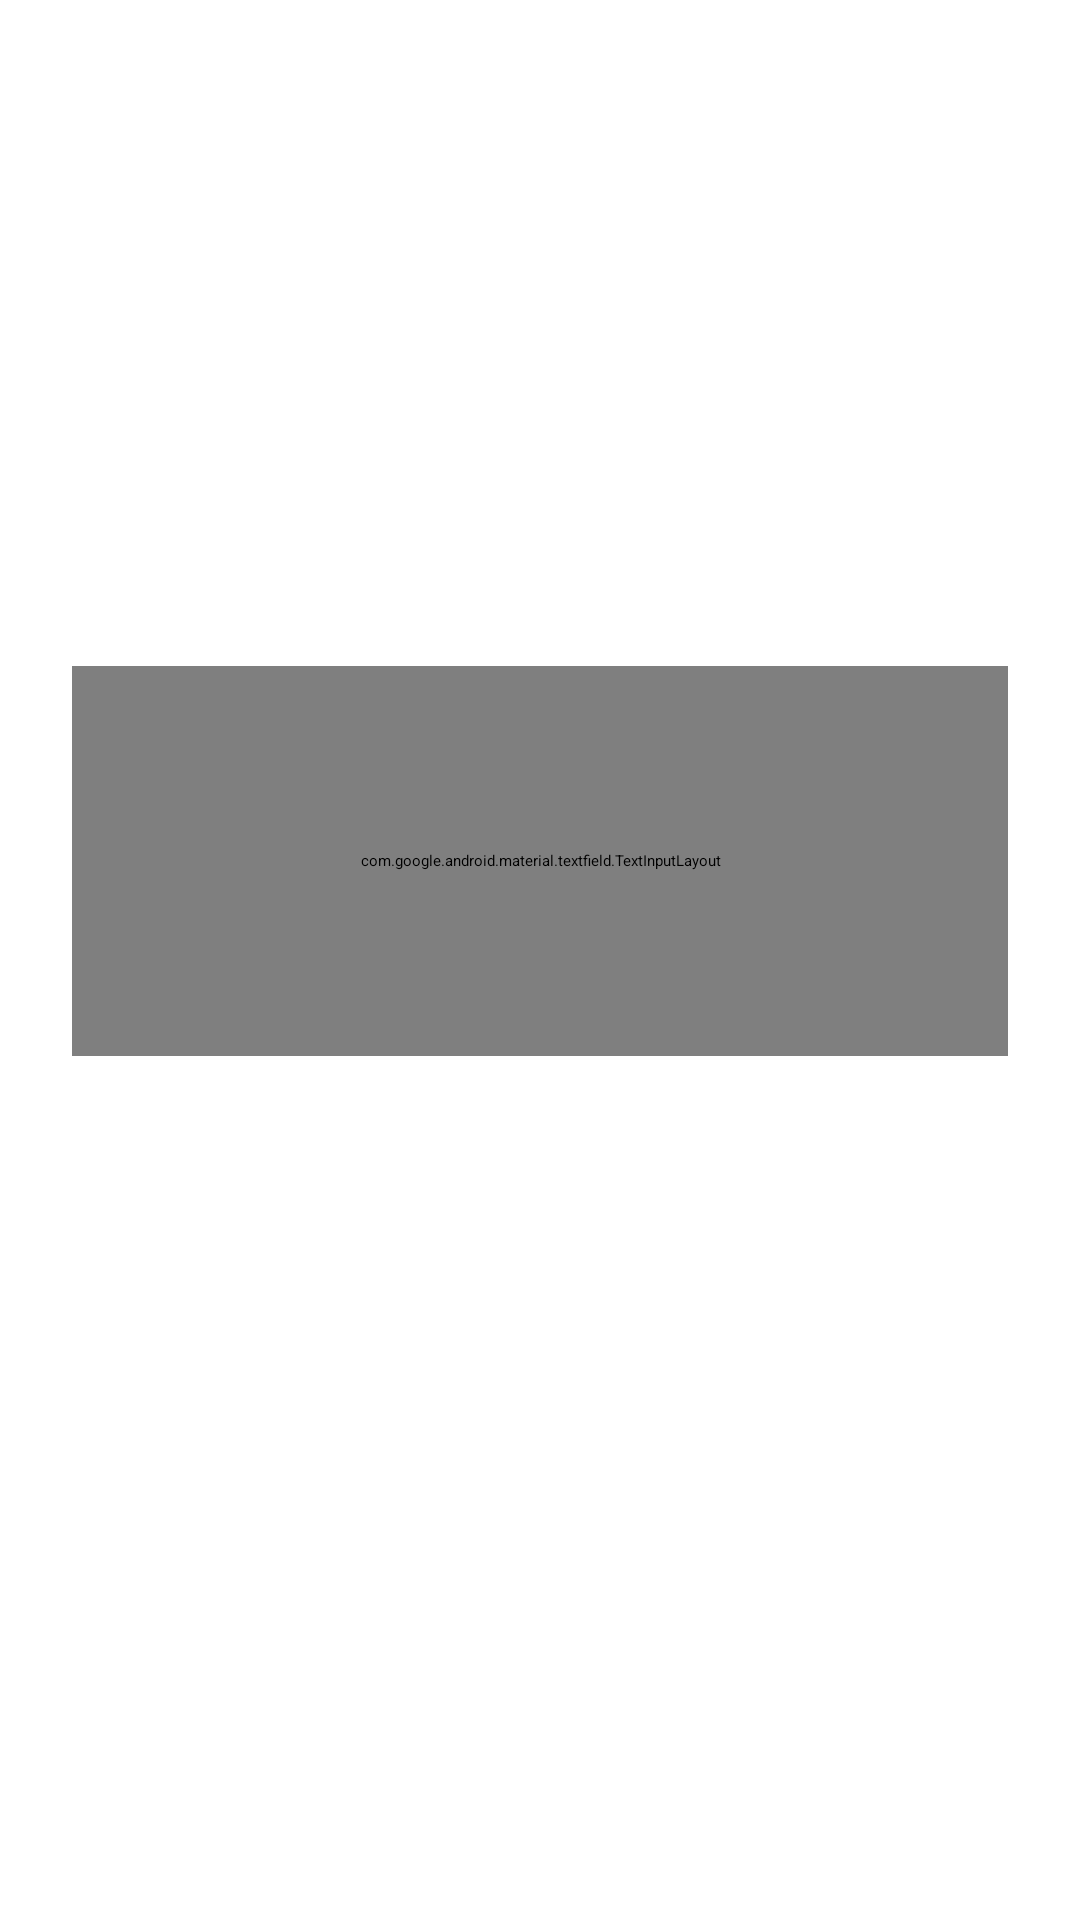

Android layout source for this screen:
<!-- AndroidManifest.xml: application theme Theme.Cookey.Dark -->
<!-- res/layout/ai.xml -->
<?xml version="1.0" encoding="utf-8"?>
<androidx.constraintlayout.widget.ConstraintLayout xmlns:android="http://schemas.android.com/apk/res/android"
    xmlns:app="http://schemas.android.com/apk/res-auto"
    xmlns:tools="http://schemas.android.com/tools"
    android:layout_width="match_parent"
    android:layout_height="match_parent">

    <com.google.android.material.textfield.TextInputLayout
        android:id="@+id/textInputLayout"
        android:layout_width="0dp"
        android:layout_height="130dp"
        android:layout_marginStart="24dp"
        android:layout_marginEnd="24dp"
        android:layout_marginBottom="288dp"
        app:layout_constraintBottom_toBottomOf="parent"
        app:layout_constraintEnd_toEndOf="parent"
        app:layout_constraintHorizontal_bias="1.0"
        app:layout_constraintStart_toStartOf="parent">

        <com.google.android.material.textfield.TextInputEditText
            android:layout_width="match_parent"
            android:layout_height="match_parent"
            android:background="@color/colorSecondary"
            android:hint="@string/ai_prompt"
            app:hintTextColor="@color/colorBackground"
            app:hintFocusedTextColor="@color/colorBackground"
            android:textAlignment="viewStart"
            android:visibility="visible"
            tools:visibility="visible" />
    </com.google.android.material.textfield.TextInputLayout>

    <ImageView
        android:id="@+id/imageView3"
        android:layout_width="0dp"
        android:layout_height="0dp"
        android:layout_marginStart="50dp"
        android:layout_marginTop="24dp"
        android:layout_marginEnd="50dp"
        android:layout_marginBottom="24dp"
        android:contentDescription="@string/chef_hat_logo"
        app:layout_constraintBottom_toTopOf="@+id/textInputLayout"
        app:layout_constraintEnd_toEndOf="parent"
        app:layout_constraintStart_toStartOf="parent"
        app:layout_constraintTop_toTopOf="parent"
        app:srcCompat="@drawable/ai_chef_hat_2" />

    <Button
        android:id="@+id/generate_ai_recipe"
        android:layout_width="57dp"
        android:layout_height="57dp"
        android:layout_marginTop="16dp"
        android:layout_marginEnd="24dp"
        app:icon="@drawable/chef_hat_24px"
        app:layout_constraintEnd_toEndOf="parent"
        app:layout_constraintTop_toBottomOf="@+id/textInputLayout" />

</androidx.constraintlayout.widget.ConstraintLayout>
<!-- resources referenced by this layout -->
<resources>
  <!-- drawable ai_chef_hat_2: png bitmap (drawable, 63939 bytes) -->
  <string name="ai_prompt">What would you like to cook today?</string>
  <string name="chef_hat_logo">Chef Hat logo</string>
  <style name="Theme.Cookey.Dark" parent="Theme.Material3.Dark">
          
          <item name="colorPrimaryContainer">@color/darkGray</item>
          
      </style>
  <color name="darkGray">#303030</color>
</resources>
